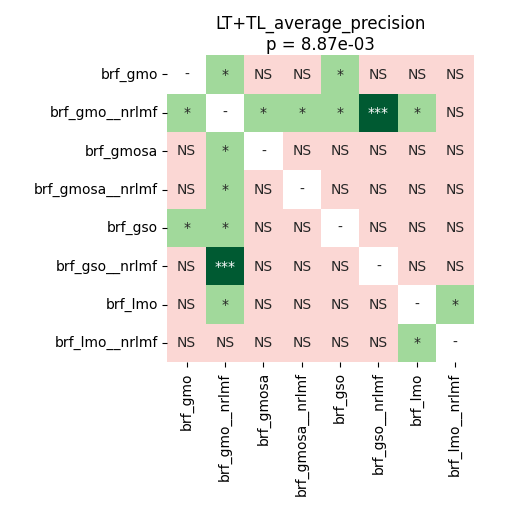

Data behind this chart, as committed beside it:
	brf_gmo	brf_gmo__nrlmf	brf_gmosa	brf_gmosa__nrlmf	brf_gso	brf_gso__nrlmf	brf_lmo	brf_lmo__nrlmf
brf_gmo	1.0	0.03674	0.0738	0.9799	0.02341	0.5513	0.1635	0.7488
brf_gmo__nrlmf	0.03674	1.0	0.01994	0.02341	0.01994	0.0008545	0.02407	0.0738
brf_gmosa	0.0738	0.01994	1.0	0.4877	0.138	0.9799	0.4753	0.4753
brf_gmosa__nrlmf	0.9799	0.02341	0.4877	1.0	0.1922	0.06656	0.138	0.5006
brf_gso	0.02341	0.01994	0.138	0.1922	1.0	0.5646	0.9692	0.138
brf_gso__nrlmf	0.5513	0.0008545	0.9799	0.06656	0.5646	1.0	0.7375	0.07826
brf_lmo	0.1635	0.02407	0.4753	0.138	0.9692	0.7375	1.0	0.03845
brf_lmo__nrlmf	0.7488	0.0738	0.4753	0.5006	0.138	0.07826	0.03845	1.0
